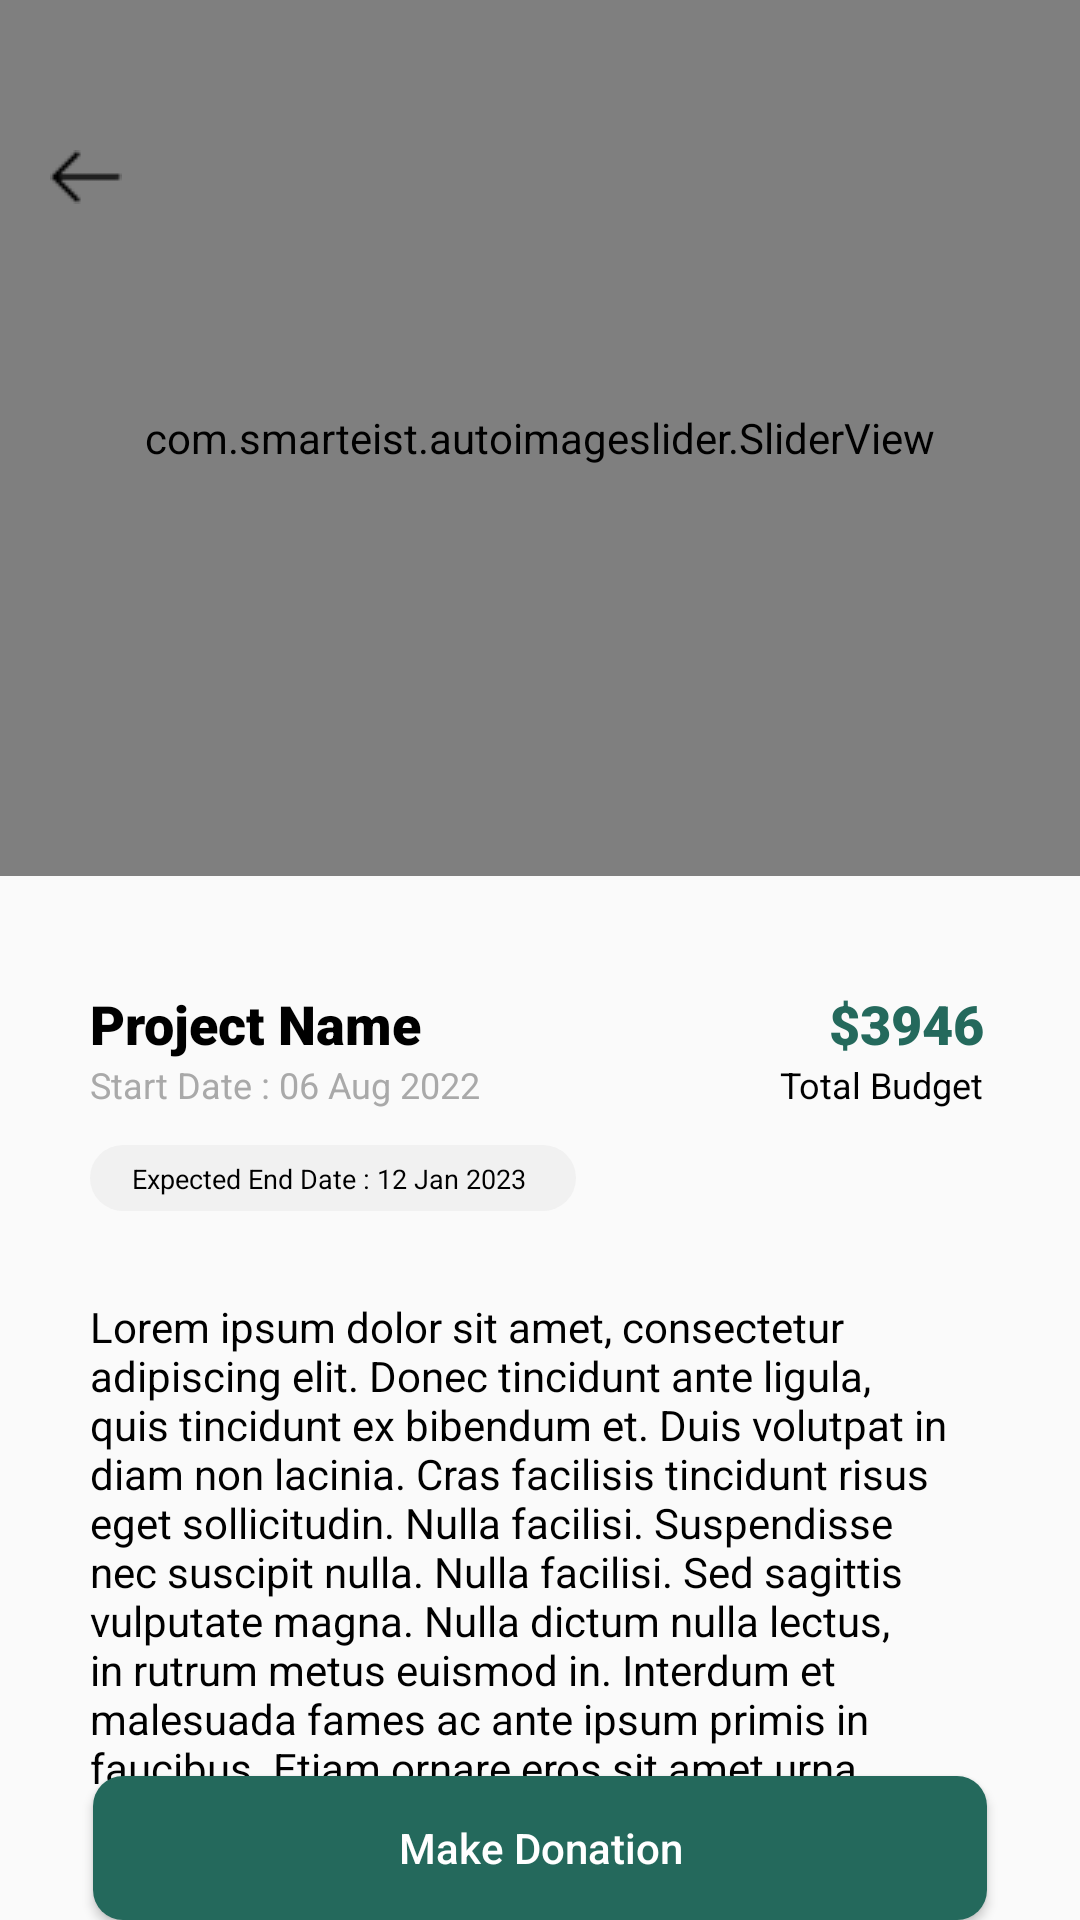

Here is an Android app screen rendered from its layout file. Give the layout XML and the strings, colors and styles it references.
<!-- AndroidManifest.xml: application theme Theme.IslamicTrustOrganization -->
<!-- res/layout/activity_new_project_detail.xml -->
<?xml version="1.0" encoding="utf-8"?>
<RelativeLayout xmlns:android="http://schemas.android.com/apk/res/android"
    xmlns:app="http://schemas.android.com/apk/res-auto"
    xmlns:tools="http://schemas.android.com/tools"
    android:layout_width="match_parent"
    android:layout_height="match_parent"
    tools:context="com.itodonor.app.Controllers.NewProjectDetailActivity">
    <RelativeLayout
        android:id="@+id/project_detail_head"
        android:layout_width="match_parent"
        android:layout_height="wrap_content">
        <com.smarteist.autoimageslider.SliderView
            android:id="@+id/img_make_donation_project"
            android:layout_width="match_parent"
            android:layout_height="292dp"
            app:sliderAnimationDuration="600"
            app:sliderAutoCycleDirection="back_and_forth"
            app:sliderAutoCycleEnabled="true"
            app:sliderIndicatorAnimationDuration="600"
            app:sliderIndicatorGravity="center_horizontal|bottom"
            app:sliderIndicatorMargin="15dp"
            app:sliderIndicatorOrientation="horizontal"
            app:sliderIndicatorPadding="3dp"
            app:sliderIndicatorRadius="2dp"
            app:sliderIndicatorSelectedColor="@color/headingColor"
            app:sliderIndicatorUnselectedColor="#5A5A"
            app:sliderScrollTimeInSec="2"
            app:sliderStartAutoCycle="true"/>








        <ImageView
            android:id="@+id/go_back_project"
            android:layout_width="wrap_content"
            android:layout_height="wrap_content"
            android:paddingLeft="50px"
            android:paddingTop="50dp"
            android:src="@drawable/go_back_botton" />
        <LinearLayout
            android:id="@+id/layout_project_detail"
            android:layout_width="match_parent"
            android:layout_height="wrap_content"
            android:orientation="horizontal"
            android:layout_below="@+id/img_make_donation_project"
            android:layout_marginTop="37dp"
            android:layout_marginLeft="30dp"
            android:layout_marginRight="32dp">
            <RelativeLayout
                android:layout_width="wrap_content"
                android:layout_height="wrap_content">
                <TextView
                    android:id="@+id/lbl_project_detail_name"
                    android:layout_width="wrap_content"
                    android:layout_height="wrap_content"
                    android:text="Project Name"
                    android:textSize="18sp"
                    android:fontFamily="sans-serif-black"
                    android:textFontWeight="900"
                    android:textColor="@color/black"
                    />
                <TextView
                    android:id="@+id/lbl_start_date"
                    android:layout_width="wrap_content"
                    android:layout_height="wrap_content"
                    android:layout_below="@+id/lbl_project_detail_name"
                    android:text="Start Date : "
                    android:textSize="12sp"
                    android:textColor="#A9A9A9"/>
                <TextView
                    android:id="@+id/txt_start_date"
                    android:layout_width="wrap_content"
                    android:layout_height="wrap_content"
                    android:layout_below="@+id/lbl_project_detail_name"
                    android:layout_toRightOf="@+id/lbl_start_date"
                    android:text="06 Aug 2022"
                    android:textSize="12sp"
                    android:textColor="#A9A9A9"/>
                <RelativeLayout
                    android:layout_width="162dp"
                    android:layout_height="22dp"
                    android:layout_marginTop="12dp"
                    android:layout_below="@+id/lbl_start_date"
                    android:background="@drawable/textview_background"
                    >
                    <TextView
                        android:id="@+id/lbl_expected_end_date"
                        android:layout_width="wrap_content"
                        android:layout_height="wrap_content"
                        android:text="Expected End Date : "
                        android:textSize="9sp"
                        android:paddingLeft="14dp"
                        android:paddingTop="5dp"
                        android:textColor="@color/black"/>
                    <TextView
                        android:id="@+id/txt_expected_date"
                        android:layout_width="wrap_content"
                        android:layout_height="wrap_content"
                        android:layout_toRightOf="@+id/lbl_expected_end_date"
                        android:text="12 Jan 2023"
                        android:textSize="9sp"
                        android:paddingTop="5dp"
                        android:textAlignment="center"
                        android:textColor="@color/black"/>

                </RelativeLayout>
            </RelativeLayout>
            <RelativeLayout
                android:layout_width="wrap_content"
                android:layout_height="wrap_content"
                >
                <TextView
                    android:id="@+id/txt_donation_amount"
                    android:layout_width="wrap_content"
                    android:layout_height="wrap_content"
                    android:text="$3946"
                    android:textColor="@color/headingColor"
                    android:fontFamily="sans-serif-black"
                    android:textSize="18sp"
                    android:textFontWeight="900"
                    android:layout_alignParentEnd="true"/>
                <TextView
                    android:layout_width="wrap_content"
                    android:layout_height="wrap_content"
                    android:layout_below="@+id/txt_donation_amount"
                    android:text="Total Budget"
                    android:textColor="@color/black"
                    android:textSize="12sp"
                    android:layout_alignParentEnd="true"
                    />

            </RelativeLayout>
        </LinearLayout>
        <TextView
            android:id="@+id/description_make_project"
            android:layout_width="wrap_content"
            android:layout_height="wrap_content"
            android:text="Lorem ipsum dolor sit amet, consectetur adipiscing elit. Donec tincidunt ante ligula, quis tincidunt ex bibendum et. Duis volutpat in diam non lacinia. Cras facilisis tincidunt risus eget sollicitudin. Nulla facilisi. Suspendisse nec suscipit nulla. Nulla facilisi. Sed sagittis vulputate magna. Nulla dictum nulla lectus, in rutrum metus euismod in. Interdum et malesuada fames ac ante ipsum primis in faucibus. Etiam ornare eros sit amet urna"
            android:layout_below="@+id/layout_project_detail"
            android:layout_marginTop="29dp"
            android:layout_marginLeft="30dp"
            android:layout_marginRight="32dp"
            android:textAlignment="viewStart"
            android:textColor="@color/black"/>
        <Button
            android:id="@+id/make_donation_btn"
            android:layout_width="match_parent"
            android:layout_height="wrap_content"
            android:background="@drawable/button_curve"
            android:text="Make Donation"
            android:textAllCaps="false"
            android:textColor="@color/white"
            android:layout_alignParentBottom="true"
            android:layout_marginRight="31dp"
            android:layout_marginLeft="31dp"
            android:layout_marginBottom="20dp"
            android:layout_centerHorizontal="true"/>

    </RelativeLayout>


</RelativeLayout>
<!-- resources referenced by this layout -->
<resources>
  <color name="black">#FF000000</color>
  <color name="headingColor">
          #24695C</color>
  <color name="white">#FFFFFFFF</color>
  <!-- drawable button_curve (drawable) -->
  <?xml version="1.0" encoding="utf-8"?>
  <selector xmlns:android="http://schemas.android.com/apk/res/android">
  <item>
      <shape>
          <corners android:radius="10dp"></corners>
          <solid android:color="@color/buttonColor"></solid>
  
      </shape>
  </item>
  </selector>
  <!-- drawable go_back_botton: png bitmap (drawable, 203 bytes) -->
  <!-- drawable project_detail_image: png bitmap (drawable-hdpi, 234851 bytes) -->
  <!-- drawable textview_background (drawable) -->
  <?xml version="1.0" encoding="utf-8"?>
  <selector xmlns:android="http://schemas.android.com/apk/res/android">
  <item>
      <shape>
          <corners android:radius="20dp"></corners>
          <solid android:color="#F1F1F1"></solid>
      </shape>
  </item>
  </selector>
  <style name="Theme.IslamicTrustOrganization" parent="Theme.AppCompat.Light.DarkActionBar">
          
          <item name="colorPrimary">@color/purple_500</item>
          <item name="colorPrimaryDark">@color/purple_700</item>
          <item name="colorAccent">@color/teal_200</item>
          
      </style>
  <color name="buttonColor">
          #24695C</color>
  <color name="purple_500">#FF6200EE</color>
  <color name="purple_700">#24695C</color>
  <color name="teal_200">#FF03DAC5</color>
</resources>
